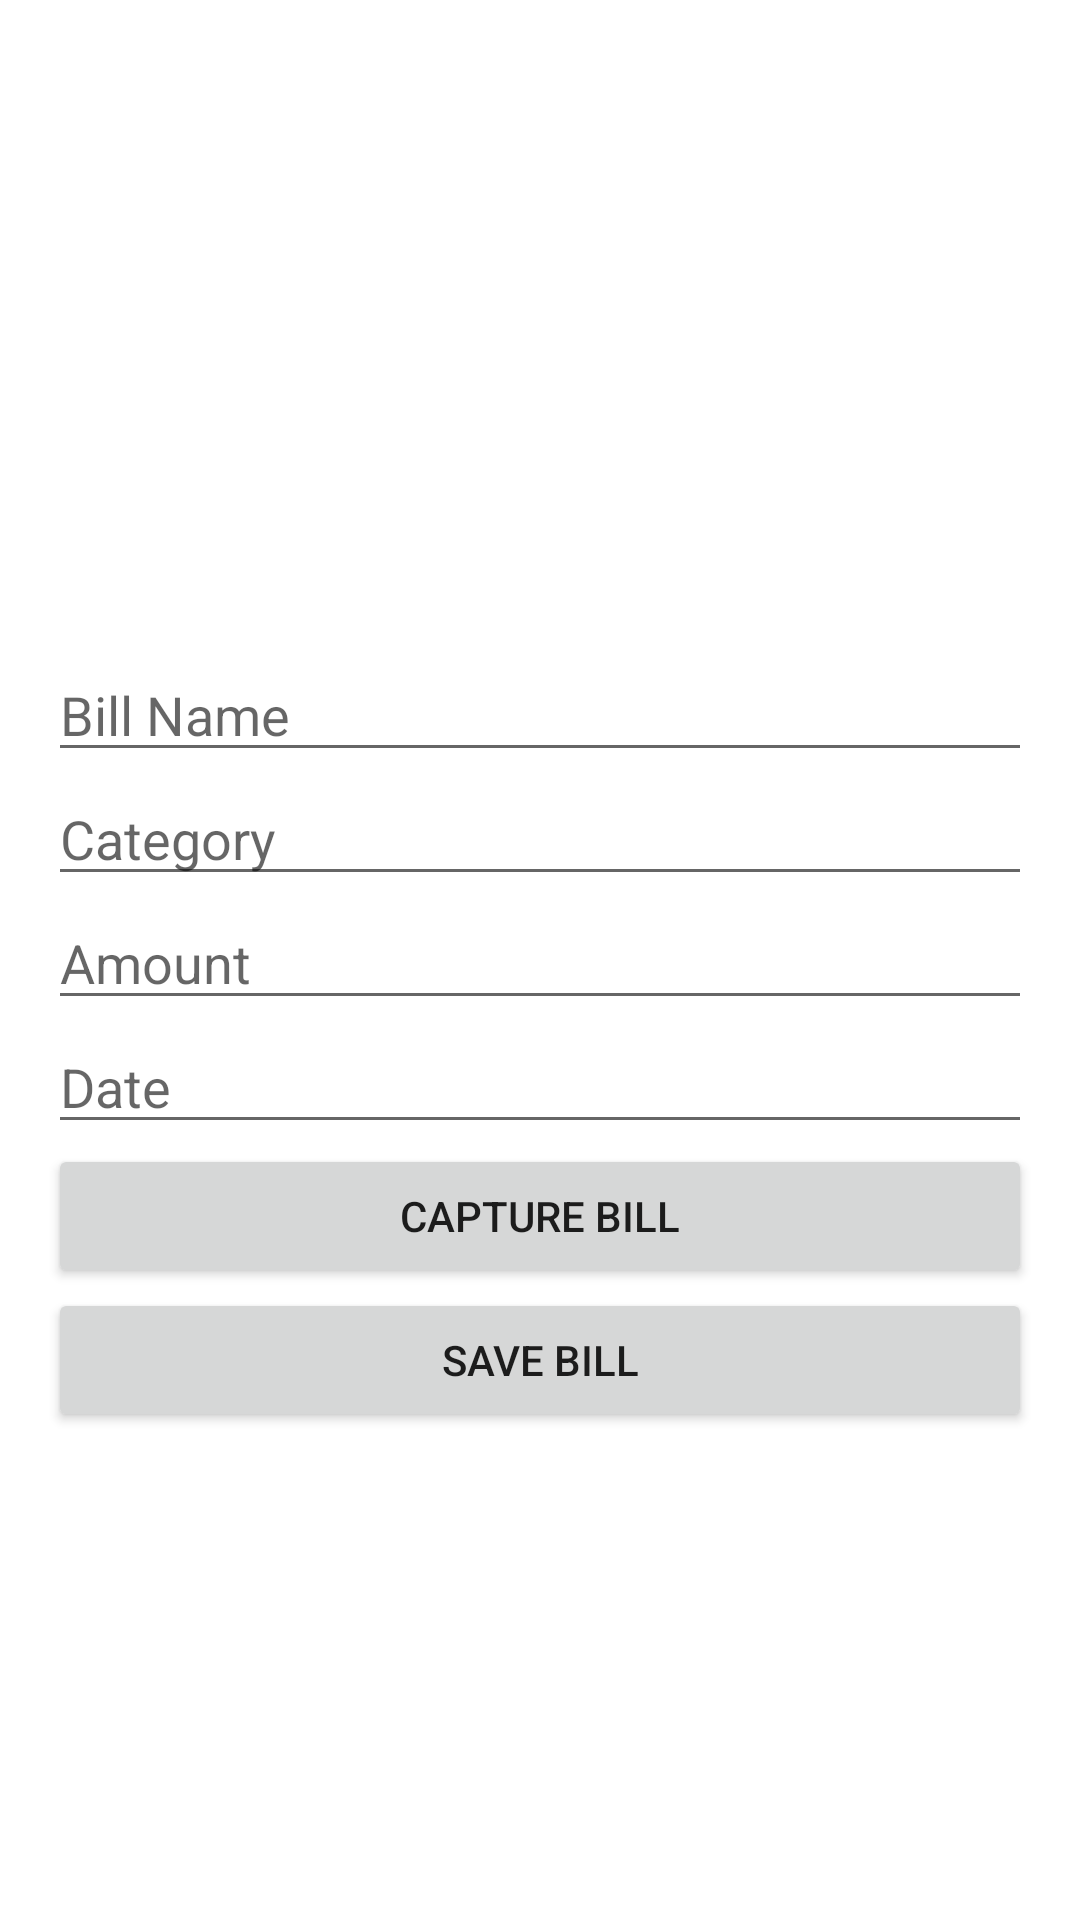

Reconstruct the res/layout file that produces this screen, plus the resources it refers to.
<!-- AndroidManifest.xml: application theme AppTheme -->
<!-- res/layout/activity_capture_bill.xml -->
<?xml version="1.0" encoding="utf-8"?>
<LinearLayout xmlns:android="http://schemas.android.com/apk/res/android"
    android:layout_width="match_parent"
    android:layout_height="match_parent"
    android:orientation="vertical"
    android:padding="16dp">

    <ImageView
        android:id="@+id/billImageView"
        android:layout_width="match_parent"
        android:layout_height="200dp"
        android:scaleType="centerCrop" />

    <EditText
        android:id="@+id/billNameInput"
        android:layout_width="match_parent"
        android:layout_height="wrap_content"
        android:hint="Bill Name" />

    <EditText
        android:id="@+id/categoryInput"
        android:layout_width="match_parent"
        android:layout_height="wrap_content"
        android:hint="Category" />

    <EditText
        android:id="@+id/amountInput"
        android:layout_width="match_parent"
        android:layout_height="wrap_content"
        android:hint="Amount" />

    <EditText
        android:id="@+id/dateInput"
        android:layout_width="match_parent"
        android:layout_height="wrap_content"
        android:focusable="false"
        android:clickable="true"
        android:hint="Date" />

    <Button
        android:id="@+id/captureButton"
        android:layout_width="match_parent"
        android:layout_height="wrap_content"
        android:text="Capture Bill" />

    <Button
        android:id="@+id/saveButton"
        android:layout_width="match_parent"
        android:layout_height="wrap_content"
        android:text="Save Bill" />
</LinearLayout>
<!-- resources referenced by this layout -->
<resources>
  <style name="AppTheme" parent="Theme.MaterialComponents.DayNight.DarkActionBar"> 
          <item name="colorPrimary">@color/colorPrimary</item> 
          <item name="colorPrimaryDark">@color/my_status_bar_color</item> 
          <item name="colorAccent">@color/colorAccent</item> 
  
          
          <item name="android:statusBarColor">@color/my_status_bar_color</item> 
          <item name="android:navigationBarColor">@color/colorPrimary</item> 
  
          
      </style>
  <color name="colorPrimary">#061971</color>
  <color name="my_status_bar_color">#061971</color>
  <color name="colorAccent">#061971</color>
</resources>
